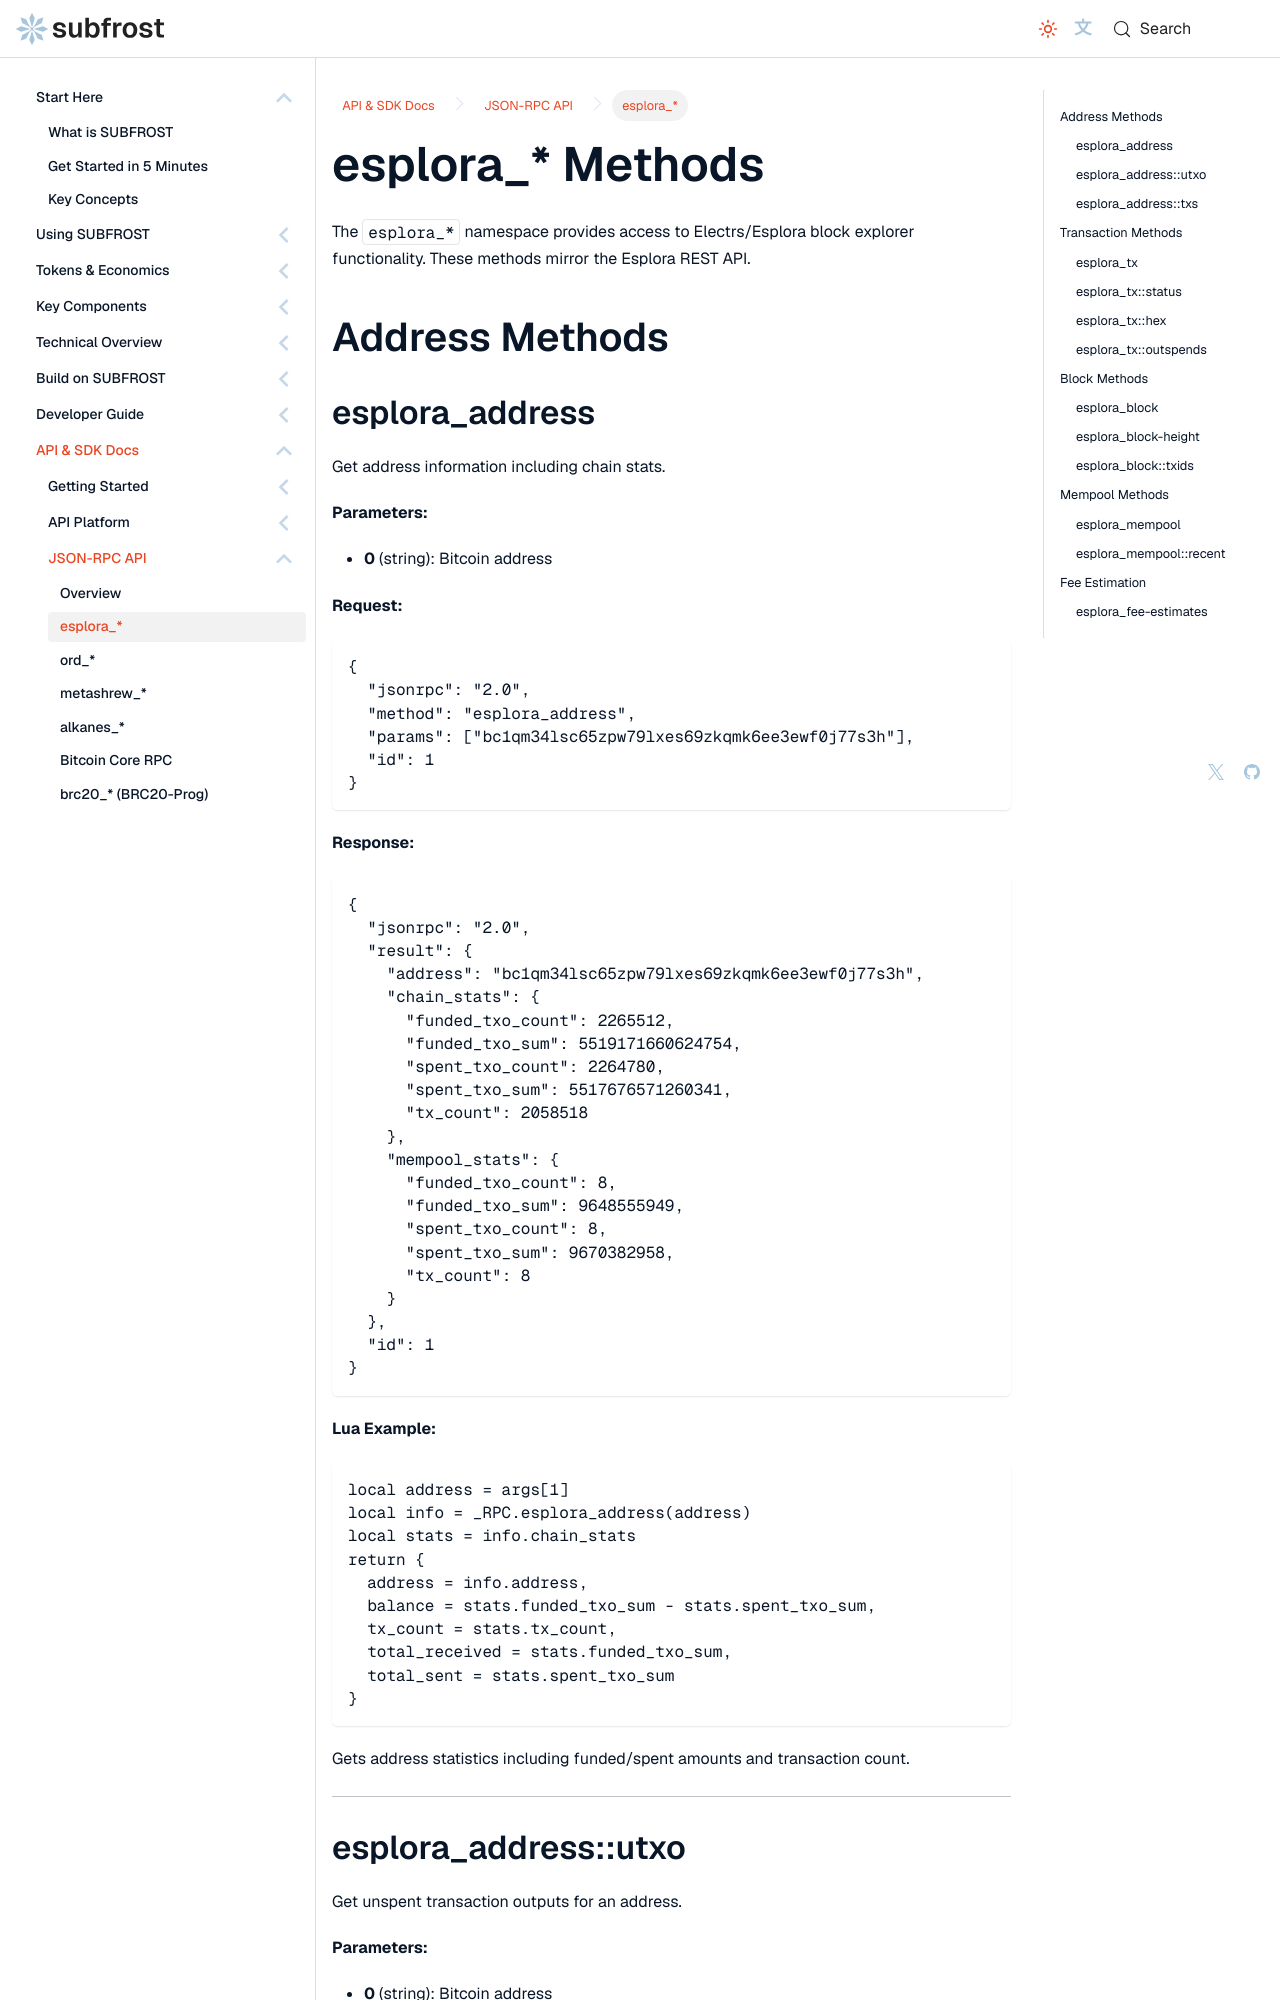

repository: Vdto88/subfrost-docs-preview · page: api-reference/json-rpc/esplora/index.html · generator: docusaurus

---
title: esplora_* Methods
sidebar_label: esplora_*
sidebar_position: 2
description: Electrs/Esplora block explorer methods for addresses, transactions, blocks, mempool, and fee estimation.
---

# esplora_* Methods

The `esplora_*` namespace provides access to Electrs/Esplora block explorer functionality. These methods mirror the Esplora REST API.

## Address Methods
